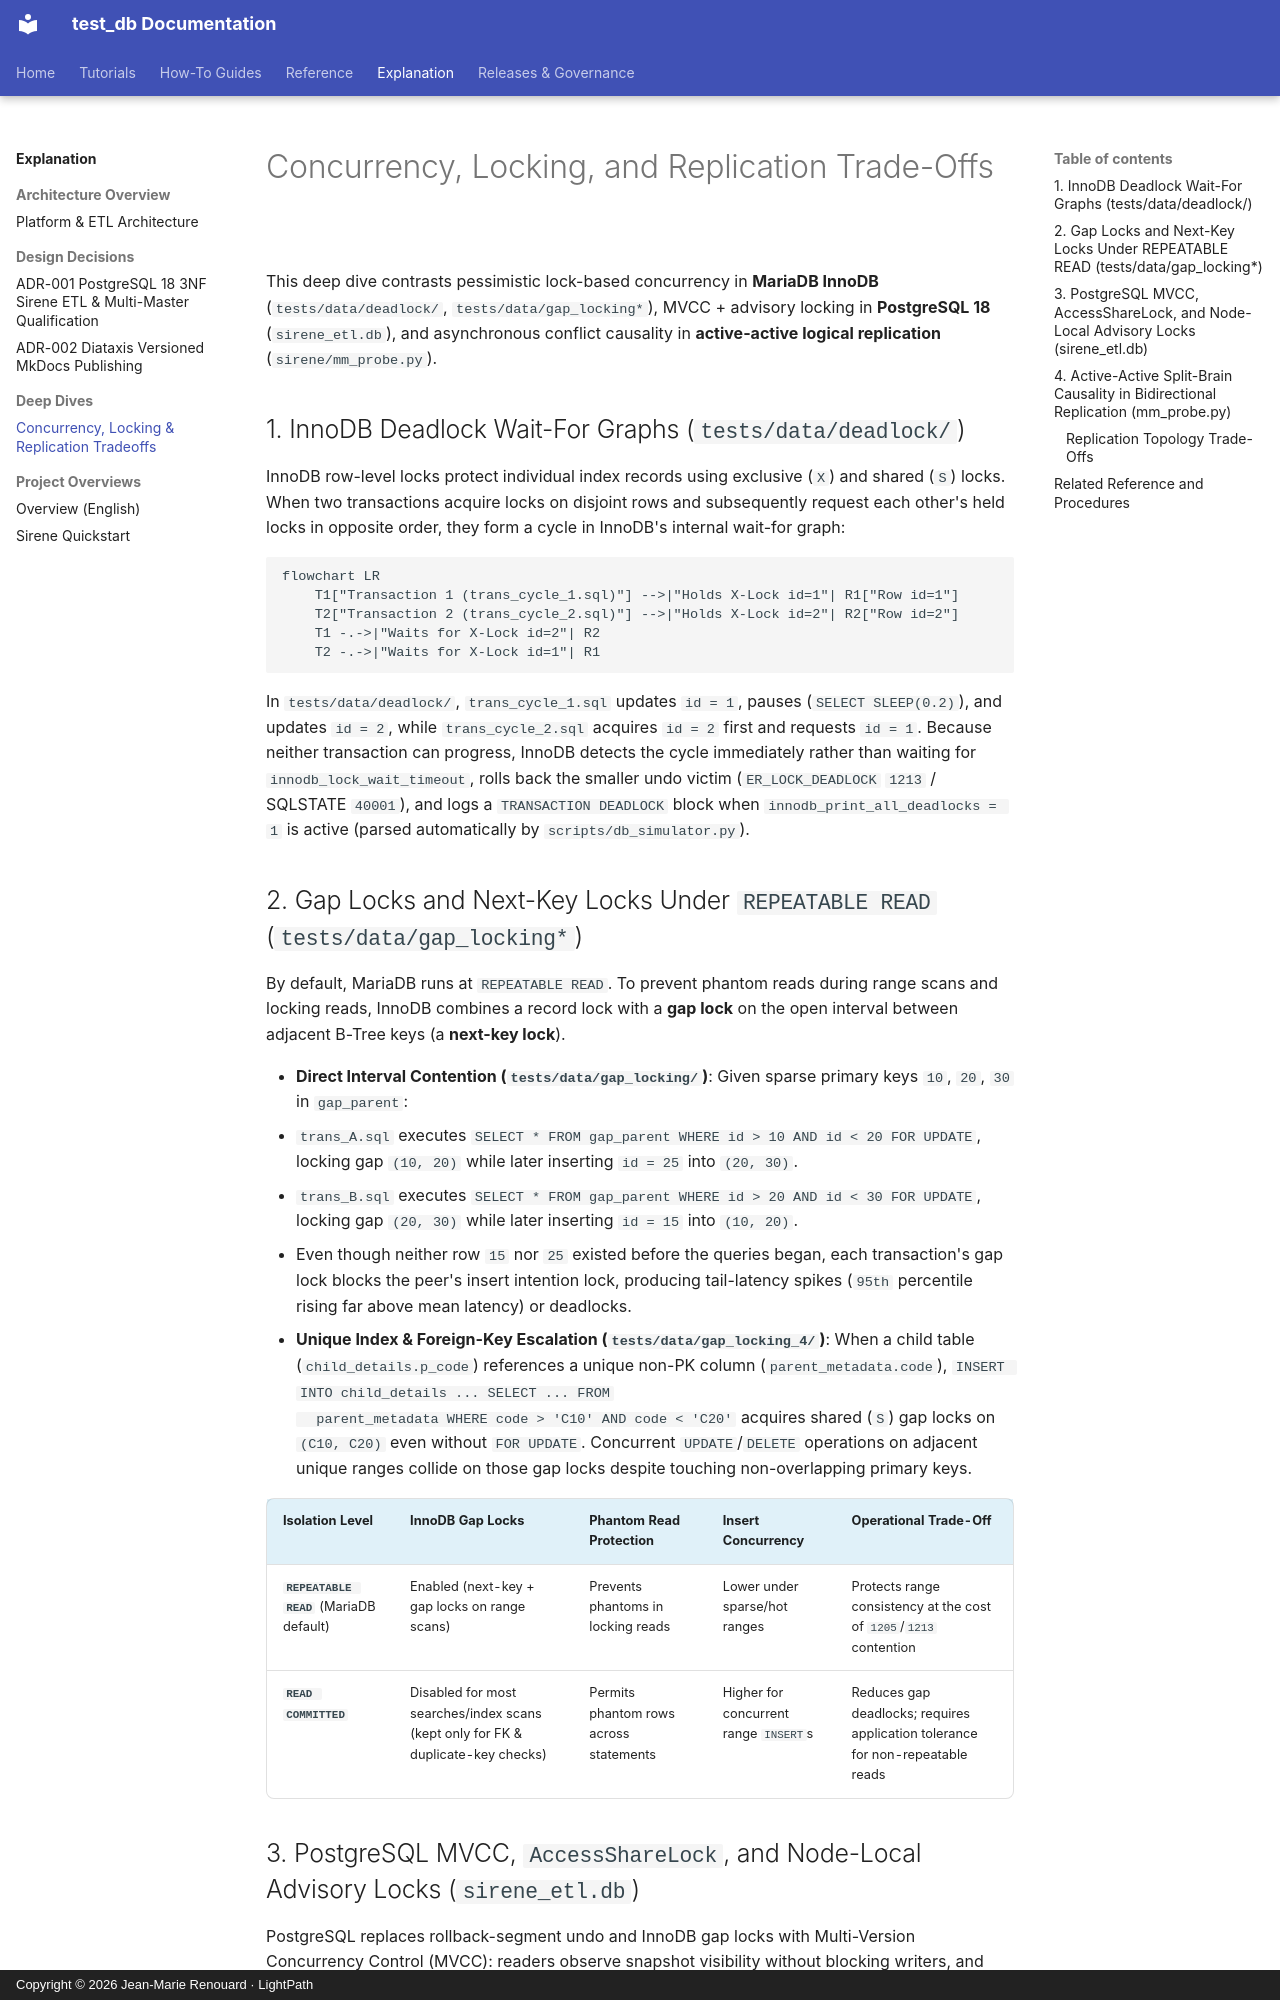

repository: jmrenouard/test_db · page: 04-explanation/deep-dives/concurrency-locking-and-replication-tradeoffs/index.html · generator: mkdocs · copyright: Copyright © 2026 Jean-Marie Renouard · LightPath

# Concurrency, Locking, and Replication Trade-Offs

This deep dive contrasts pessimistic lock-based concurrency in **MariaDB InnoDB** (`tests/data/deadlock/`,
`tests/data/gap_locking*`), MVCC + advisory locking in **PostgreSQL 18** (`sirene_etl.db`), and asynchronous
conflict causality in **active-active logical replication** (`sirene/mm_probe.py`).

## 1. InnoDB Deadlock Wait-For Graphs (`tests/data/deadlock/`)

InnoDB row-level locks protect individual index records using exclusive (`X`) and shared (`S`) locks. When two
transactions acquire locks on disjoint rows and subsequently request each other's held locks in opposite order, they
form a cycle in InnoDB's internal wait-for graph:

```mermaid
flowchart LR
    T1["Transaction 1 (trans_cycle_1.sql)"] -->|"Holds X-Lock id=1"| R1["Row id=1"]
    T2["Transaction 2 (trans_cycle_2.sql)"] -->|"Holds X-Lock id=2"| R2["Row id=2"]
    T1 -.->|"Waits for X-Lock id=2"| R2
    T2 -.->|"Waits for X-Lock id=1"| R1
```

In `tests/data/deadlock/`, `trans_cycle_1.sql` updates `id = 1`, pauses (`SELECT SLEEP(0.2)`), and updates `id = 2`,
while `trans_cycle_2.sql` acquires `id = 2` first and requests `id = 1`. Because neither transaction can progress,
InnoDB detects the cycle immediately rather than waiting for `innodb_lock_wait_timeout`, rolls back the smaller undo
victim (`ER_LOCK_DEADLOCK` `1213` / SQLSTATE `40001`), and logs a `TRANSACTION DEADLOCK` block when
`innodb_print_all_deadlocks = 1` is active (parsed automatically by `scripts/db_simulator.py`).

## 2. Gap Locks and Next-Key Locks Under `REPEATABLE READ` (`tests/data/gap_locking*`)

By default, MariaDB runs at `REPEATABLE READ`. To prevent phantom reads during range scans and locking reads, InnoDB
combines a record lock with a **gap lock** on the open interval between adjacent B-Tree keys (a **next-key lock**).

- **Direct Interval Contention (`tests/data/gap_locking/`)**: Given sparse primary keys `10`, `20`, `30` in `gap_parent`:
  - `trans_A.sql` executes `SELECT * FROM gap_parent WHERE id > 10 AND id < 20 FOR UPDATE`, locking gap `(10, 20)`
    while later inserting `id = 25` into `(20, 30)`.
  - `trans_B.sql` executes `SELECT * FROM gap_parent WHERE id > 20 AND id < 30 FOR UPDATE`, locking gap `(20, 30)`
    while later inserting `id = 15` into `(10, 20)`.
  - Even though neither row `15` nor `25` existed before the queries began, each transaction's gap lock blocks the
    peer's insert intention lock, producing tail-latency spikes (`95th` percentile rising far above mean latency) or
    deadlocks.
- **Unique Index & Foreign-Key Escalation (`tests/data/gap_locking_4/`)**: When a child table (`child_details.p_code`)
  references a unique non-PK column (`parent_metadata.code`), `INSERT INTO child_details ... SELECT ... FROM
  parent_metadata WHERE code > 'C10' AND code < 'C20'` acquires shared (`S`) gap locks on `(C10, C20)` even without
  `FOR UPDATE`. Concurrent `UPDATE`/`DELETE` operations on adjacent unique ranges collide on those gap locks despite
  touching non-overlapping primary keys.

| Isolation Level | InnoDB Gap Locks | Phantom Read Protection | Insert Concurrency | Operational Trade-Off |
| :--- | :--- | :--- | :--- | :--- |
| **`REPEATABLE READ`** (MariaDB default) | Enabled (next-key + gap locks on range scans) | Prevents phantoms in locking reads | Lower under sparse/hot ranges | Protects range consistency at the cost of `1205`/`1213` contention |
| **`READ COMMITTED`** | Disabled for most searches/index scans (kept only for FK & duplicate-key checks) | Permits phantom rows across statements | Higher for concurrent range `INSERT`s | Reduces gap deadlocks; requires application tolerance for non-repeatable reads |
